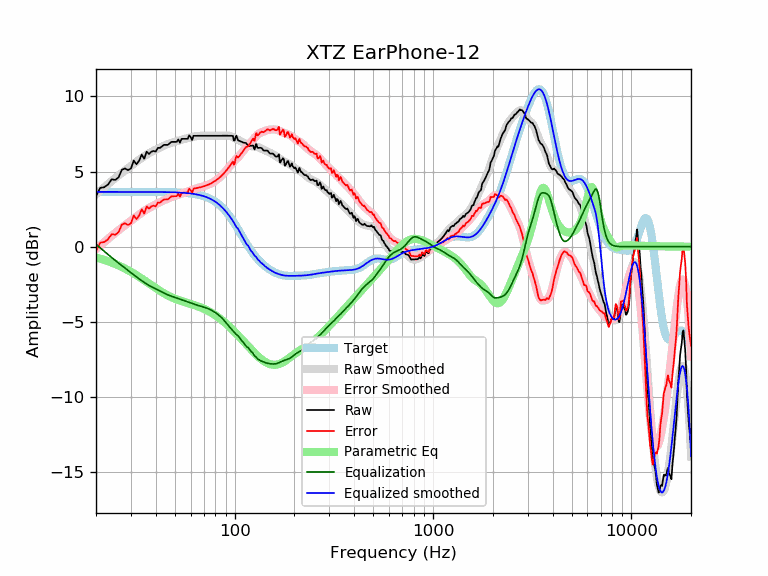

The table this chart was drawn from, first rows:
frequency, raw, error, smoothed, error_smoothed, equalization, parametric_eq, equalized_raw, equalized_smoothed, target
20, 3.35, -0.29, 3.49, -0.16, 0.16, -0.72, 3.51, 3.65, 3.65
21, 3.91, 0.27, 3.73, 0.08, -0.08, -0.80, 3.83, 3.65, 3.65
22, 3.96, 0.31, 3.95, 0.31, -0.31, -0.88, 3.65, 3.65, 3.65
23, 4.14, 0.49, 4.17, 0.52, -0.52, -0.97, 3.62, 3.65, 3.65
24, 4.49, 0.84, 4.37, 0.72, -0.72, -1.06, 3.76, 3.65, 3.65
25, 4.44, 0.79, 4.56, 0.92, -0.92, -1.15, 3.52, 3.65, 3.65
26, 4.62, 0.97, 4.74, 1.10, -1.10, -1.25, 3.52, 3.65, 3.65
27, 5.12, 1.47, 4.91, 1.26, -1.26, -1.35, 3.85, 3.65, 3.65
28, 5.21, 1.56, 5.07, 1.43, -1.43, -1.46, 3.78, 3.65, 3.65
29, 5.09, 1.45, 5.23, 1.58, -1.58, -1.56, 3.51, 3.65, 3.65
30, 5.20, 1.56, 5.37, 1.73, -1.73, -1.67, 3.48, 3.65, 3.65
31, 5.73, 2.08, 5.52, 1.87, -1.87, -1.78, 3.86, 3.65, 3.65
32, 5.48, 1.84, 5.66, 2.01, -2.01, -1.90, 3.47, 3.65, 3.65
33, 5.72, 2.08, 5.79, 2.14, -2.14, -2.01, 3.58, 3.65, 3.65
34, 6.13, 2.48, 5.91, 2.26, -2.26, -2.12, 3.87, 3.65, 3.65
35, 5.85, 2.21, 6.02, 2.38, -2.38, -2.23, 3.48, 3.64, 3.64
36, 6.32, 2.68, 6.13, 2.48, -2.48, -2.34, 3.84, 3.64, 3.64
37, 6.17, 2.53, 6.22, 2.58, -2.58, -2.45, 3.59, 3.64, 3.64
38, 6.32, 2.68, 6.30, 2.66, -2.66, -2.56, 3.66, 3.64, 3.64
39, 6.37, 2.73, 6.38, 2.74, -2.74, -2.66, 3.63, 3.64, 3.64
40, 6.33, 2.69, 6.45, 2.81, -2.81, -2.76, 3.51, 3.64, 3.64
41, 6.57, 2.93, 6.52, 2.88, -2.88, -2.85, 3.69, 3.64, 3.64
42, 6.57, 2.93, 6.59, 2.95, -2.95, -2.94, 3.62, 3.64, 3.64
43, 6.67, 3.04, 6.66, 3.02, -3.02, -3.02, 3.65, 3.64, 3.64
44, 6.77, 3.14, 6.72, 3.09, -3.09, -3.10, 3.69, 3.63, 3.63
45, 6.77, 3.14, 6.78, 3.15, -3.15, -3.18, 3.63, 3.63, 3.63
46, 6.77, 3.14, 6.83, 3.20, -3.20, -3.24, 3.57, 3.63, 3.63
47, 6.87, 3.25, 6.88, 3.25, -3.25, -3.30, 3.62, 3.63, 3.63
48, 6.97, 3.35, 6.92, 3.30, -3.30, -3.36, 3.68, 3.62, 3.62
49, 6.97, 3.36, 6.95, 3.34, -3.34, -3.41, 3.64, 3.62, 3.62
50, 6.97, 3.36, 6.99, 3.37, -3.37, -3.46, 3.60, 3.62, 3.62
51, 6.97, 3.36, 7.02, 3.41, -3.41, -3.51, 3.57, 3.61, 3.61
52, 7.14, 3.53, 7.05, 3.45, -3.45, -3.55, 3.69, 3.61, 3.61
53, 6.93, 3.33, 7.08, 3.48, -3.48, -3.59, 3.44, 3.60, 3.60
54, 7.18, 3.58, 7.11, 3.52, -3.52, -3.62, 3.66, 3.59, 3.59
55, 7.18, 3.59, 7.14, 3.56, -3.56, -3.66, 3.62, 3.59, 3.59
56, 7.18, 3.60, 7.17, 3.59, -3.59, -3.69, 3.58, 3.58, 3.58
57, 7.18, 3.61, 7.20, 3.63, -3.63, -3.72, 3.54, 3.57, 3.57
58, 7.18, 3.61, 7.23, 3.67, -3.67, -3.75, 3.51, 3.56, 3.56
59, 7.41, 3.86, 7.26, 3.70, -3.70, -3.78, 3.71, 3.55, 3.55
60, 7.29, 3.75, 7.28, 3.74, -3.74, -3.81, 3.55, 3.54, 3.54
61, 7.10, 3.57, 7.30, 3.77, -3.77, -3.84, 3.32, 3.53, 3.53
62, 7.38, 3.86, 7.32, 3.81, -3.81, -3.87, 3.57, 3.51, 3.51
63, 7.38, 3.88, 7.34, 3.84, -3.84, -3.90, 3.54, 3.50, 3.50
64, 7.38, 3.89, 7.36, 3.87, -3.87, -3.93, 3.51, 3.48, 3.48
65, 7.38, 3.91, 7.37, 3.90, -3.90, -3.96, 3.48, 3.47, 3.47
66, 7.38, 3.93, 7.38, 3.93, -3.93, -3.99, 3.45, 3.45, 3.45
67, 7.38, 3.95, 7.38, 3.95, -3.95, -4.03, 3.42, 3.43, 3.43
68, 7.38, 3.97, 7.38, 3.98, -3.98, -4.06, 3.40, 3.41, 3.41
69, 7.38, 3.99, 7.38, 4.00, -4.00, -4.10, 3.38, 3.38, 3.38
70, 7.38, 4.02, 7.38, 4.02, -4.02, -4.13, 3.35, 3.36, 3.36
71, 7.38, 4.05, 7.38, 4.05, -4.05, -4.17, 3.33, 3.33, 3.33
72, 7.38, 4.08, 7.38, 4.08, -4.08, -4.21, 3.30, 3.30, 3.30
73, 7.38, 4.11, 7.38, 4.11, -4.11, -4.25, 3.27, 3.27, 3.27
74, 7.38, 4.14, 7.38, 4.14, -4.14, -4.29, 3.24, 3.24, 3.24
75, 7.38, 4.18, 7.38, 4.18, -4.18, -4.34, 3.20, 3.20, 3.20
76, 7.38, 4.21, 7.38, 4.21, -4.21, -4.38, 3.16, 3.16, 3.16
77, 7.38, 4.26, 7.38, 4.25, -4.25, -4.42, 3.12, 3.12, 3.12
78, 7.38, 4.30, 7.38, 4.30, -4.30, -4.47, 3.08, 3.08, 3.08
79, 7.38, 4.34, 7.38, 4.34, -4.34, -4.52, 3.03, 3.03, 3.03
... 553 more rows
